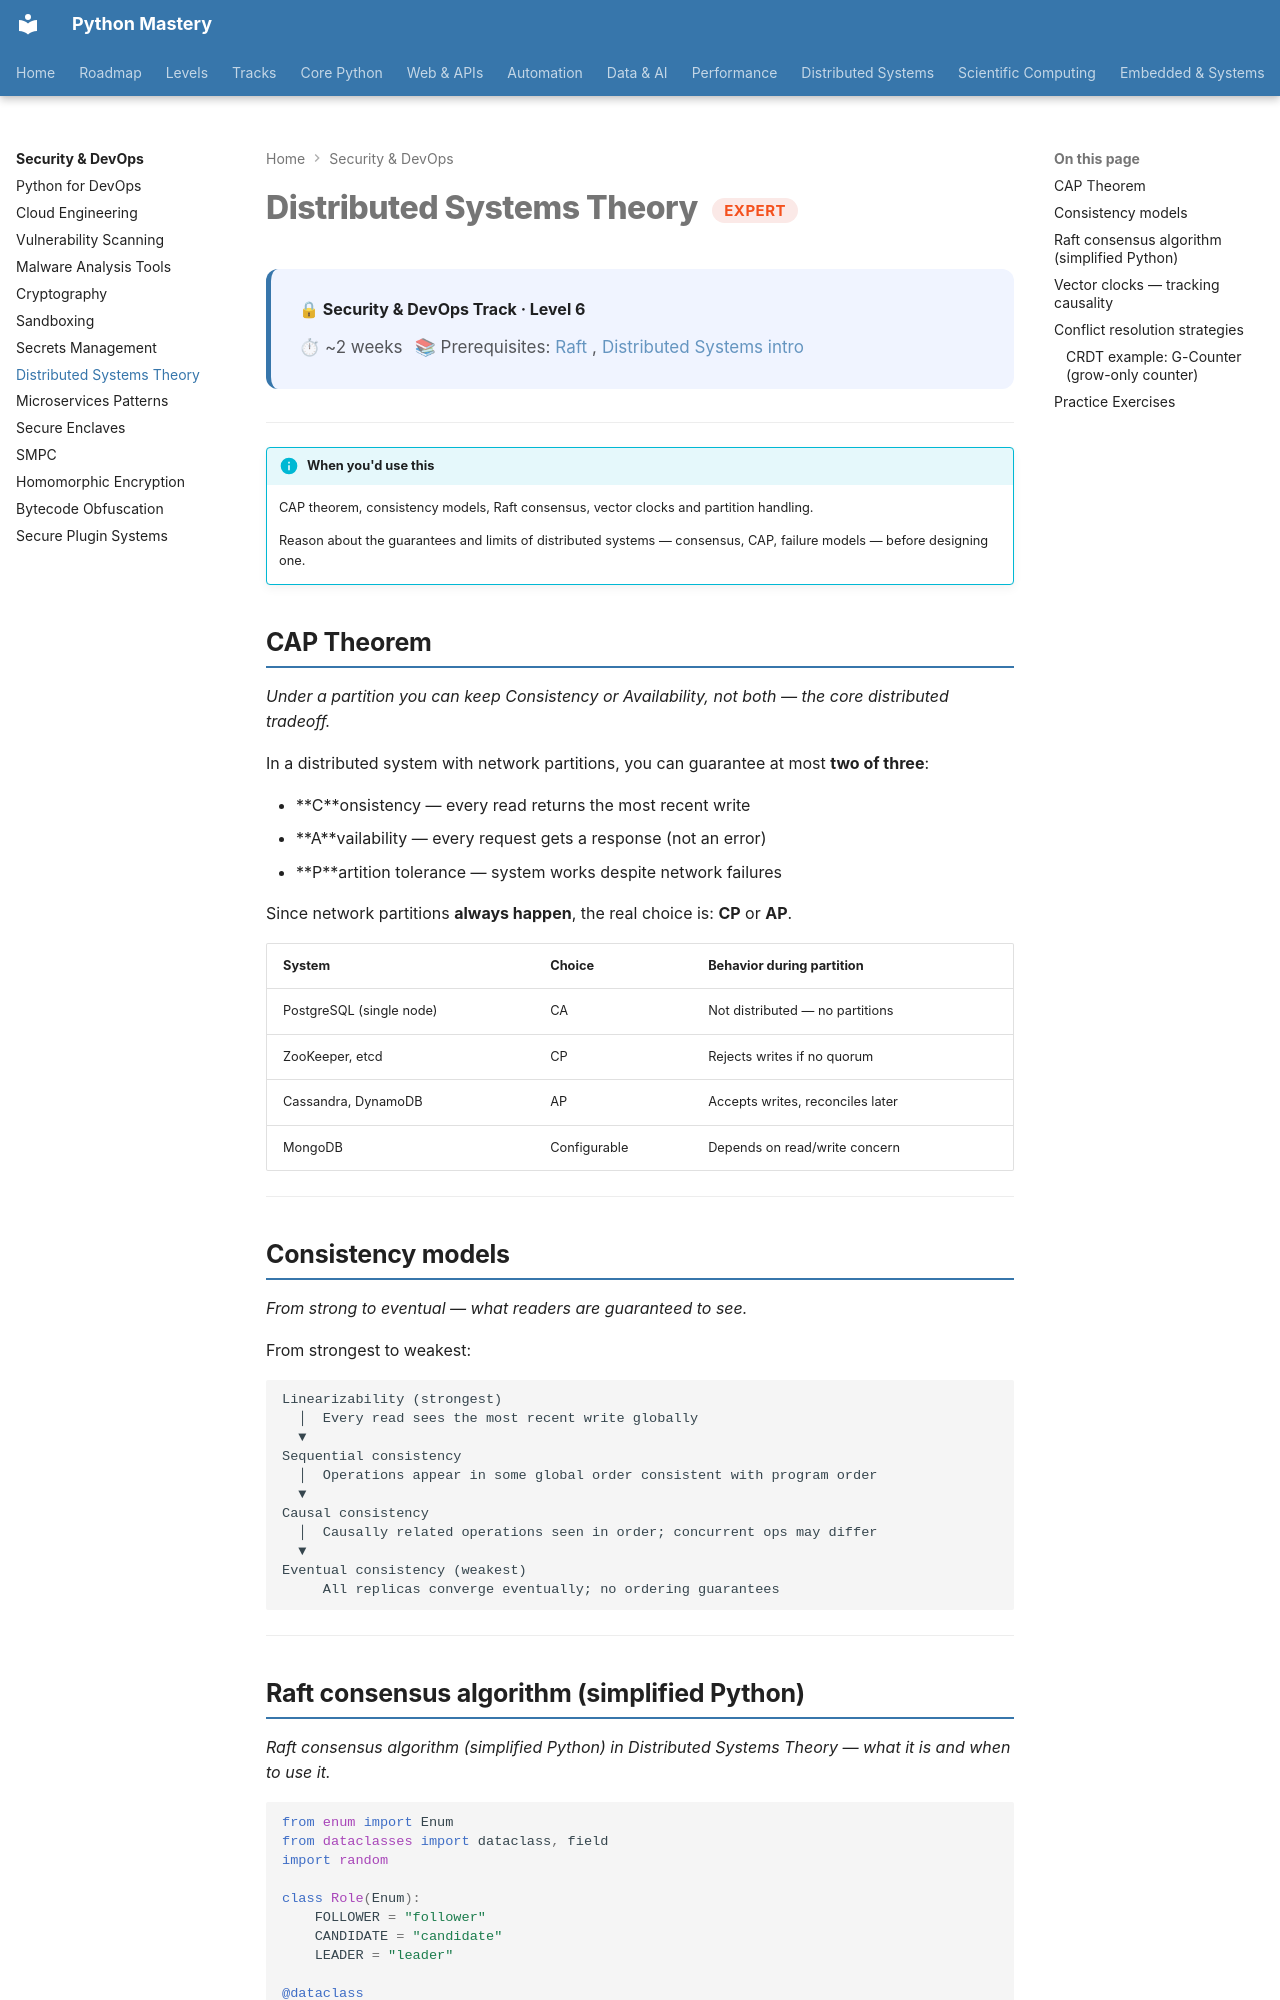

repository: SSnp75/PythonMastery-Site · page: security/expert/distributed-theory/index.html · generator: mkdocs

---
title: Distributed Systems Theory
description: CAP theorem, consistency models, Raft consensus, vector clocks and partition handling
---

# Distributed Systems Theory <span class="pm-badge pm-badge-expert">Expert</span>

<div class="pm-topic-header">
  <strong>🔒 Security & DevOps Track · Level 6</strong>
  <div class="pm-topic-meta">
    <span>⏱ ~2 weeks</span>
    <span>📚 Prerequisites: <a href="../../distributed/raft.md">Raft</a>, <a href="../../distributed/index.md">Distributed Systems intro</a></span>
  </div>
</div>

---

!!! info "When you'd use this"
    CAP theorem, consistency models, Raft consensus, vector clocks and partition handling.

    Reason about the guarantees and limits of distributed systems — consensus, CAP, failure models — before designing one.


## CAP Theorem

*Under a partition you can keep Consistency or Availability, not both — the core distributed tradeoff.*

In a distributed system with network partitions, you can guarantee at most **two of three**:

- **C**onsistency — every read returns the most recent write
- **A**vailability — every request gets a response (not an error)
- **P**artition tolerance — system works despite network failures

Since network partitions **always happen**, the real choice is: **CP** or **AP**.

| System | Choice | Behavior during partition |
|---|---|---|
| PostgreSQL (single node) | CA | Not distributed — no partitions |
| ZooKeeper, etcd | CP | Rejects writes if no quorum |
| Cassandra, DynamoDB | AP | Accepts writes, reconciles later |
| MongoDB | Configurable | Depends on read/write concern |

---

## Consistency models

*From strong to eventual — what readers are guaranteed to see.*

From strongest to weakest:

```
Linearizability (strongest)
  │  Every read sees the most recent write globally
  ▼
Sequential consistency
  │  Operations appear in some global order consistent with program order
  ▼
Causal consistency
  │  Causally related operations seen in order; concurrent ops may differ
  ▼
Eventual consistency (weakest)
     All replicas converge eventually; no ordering guarantees
```

---
